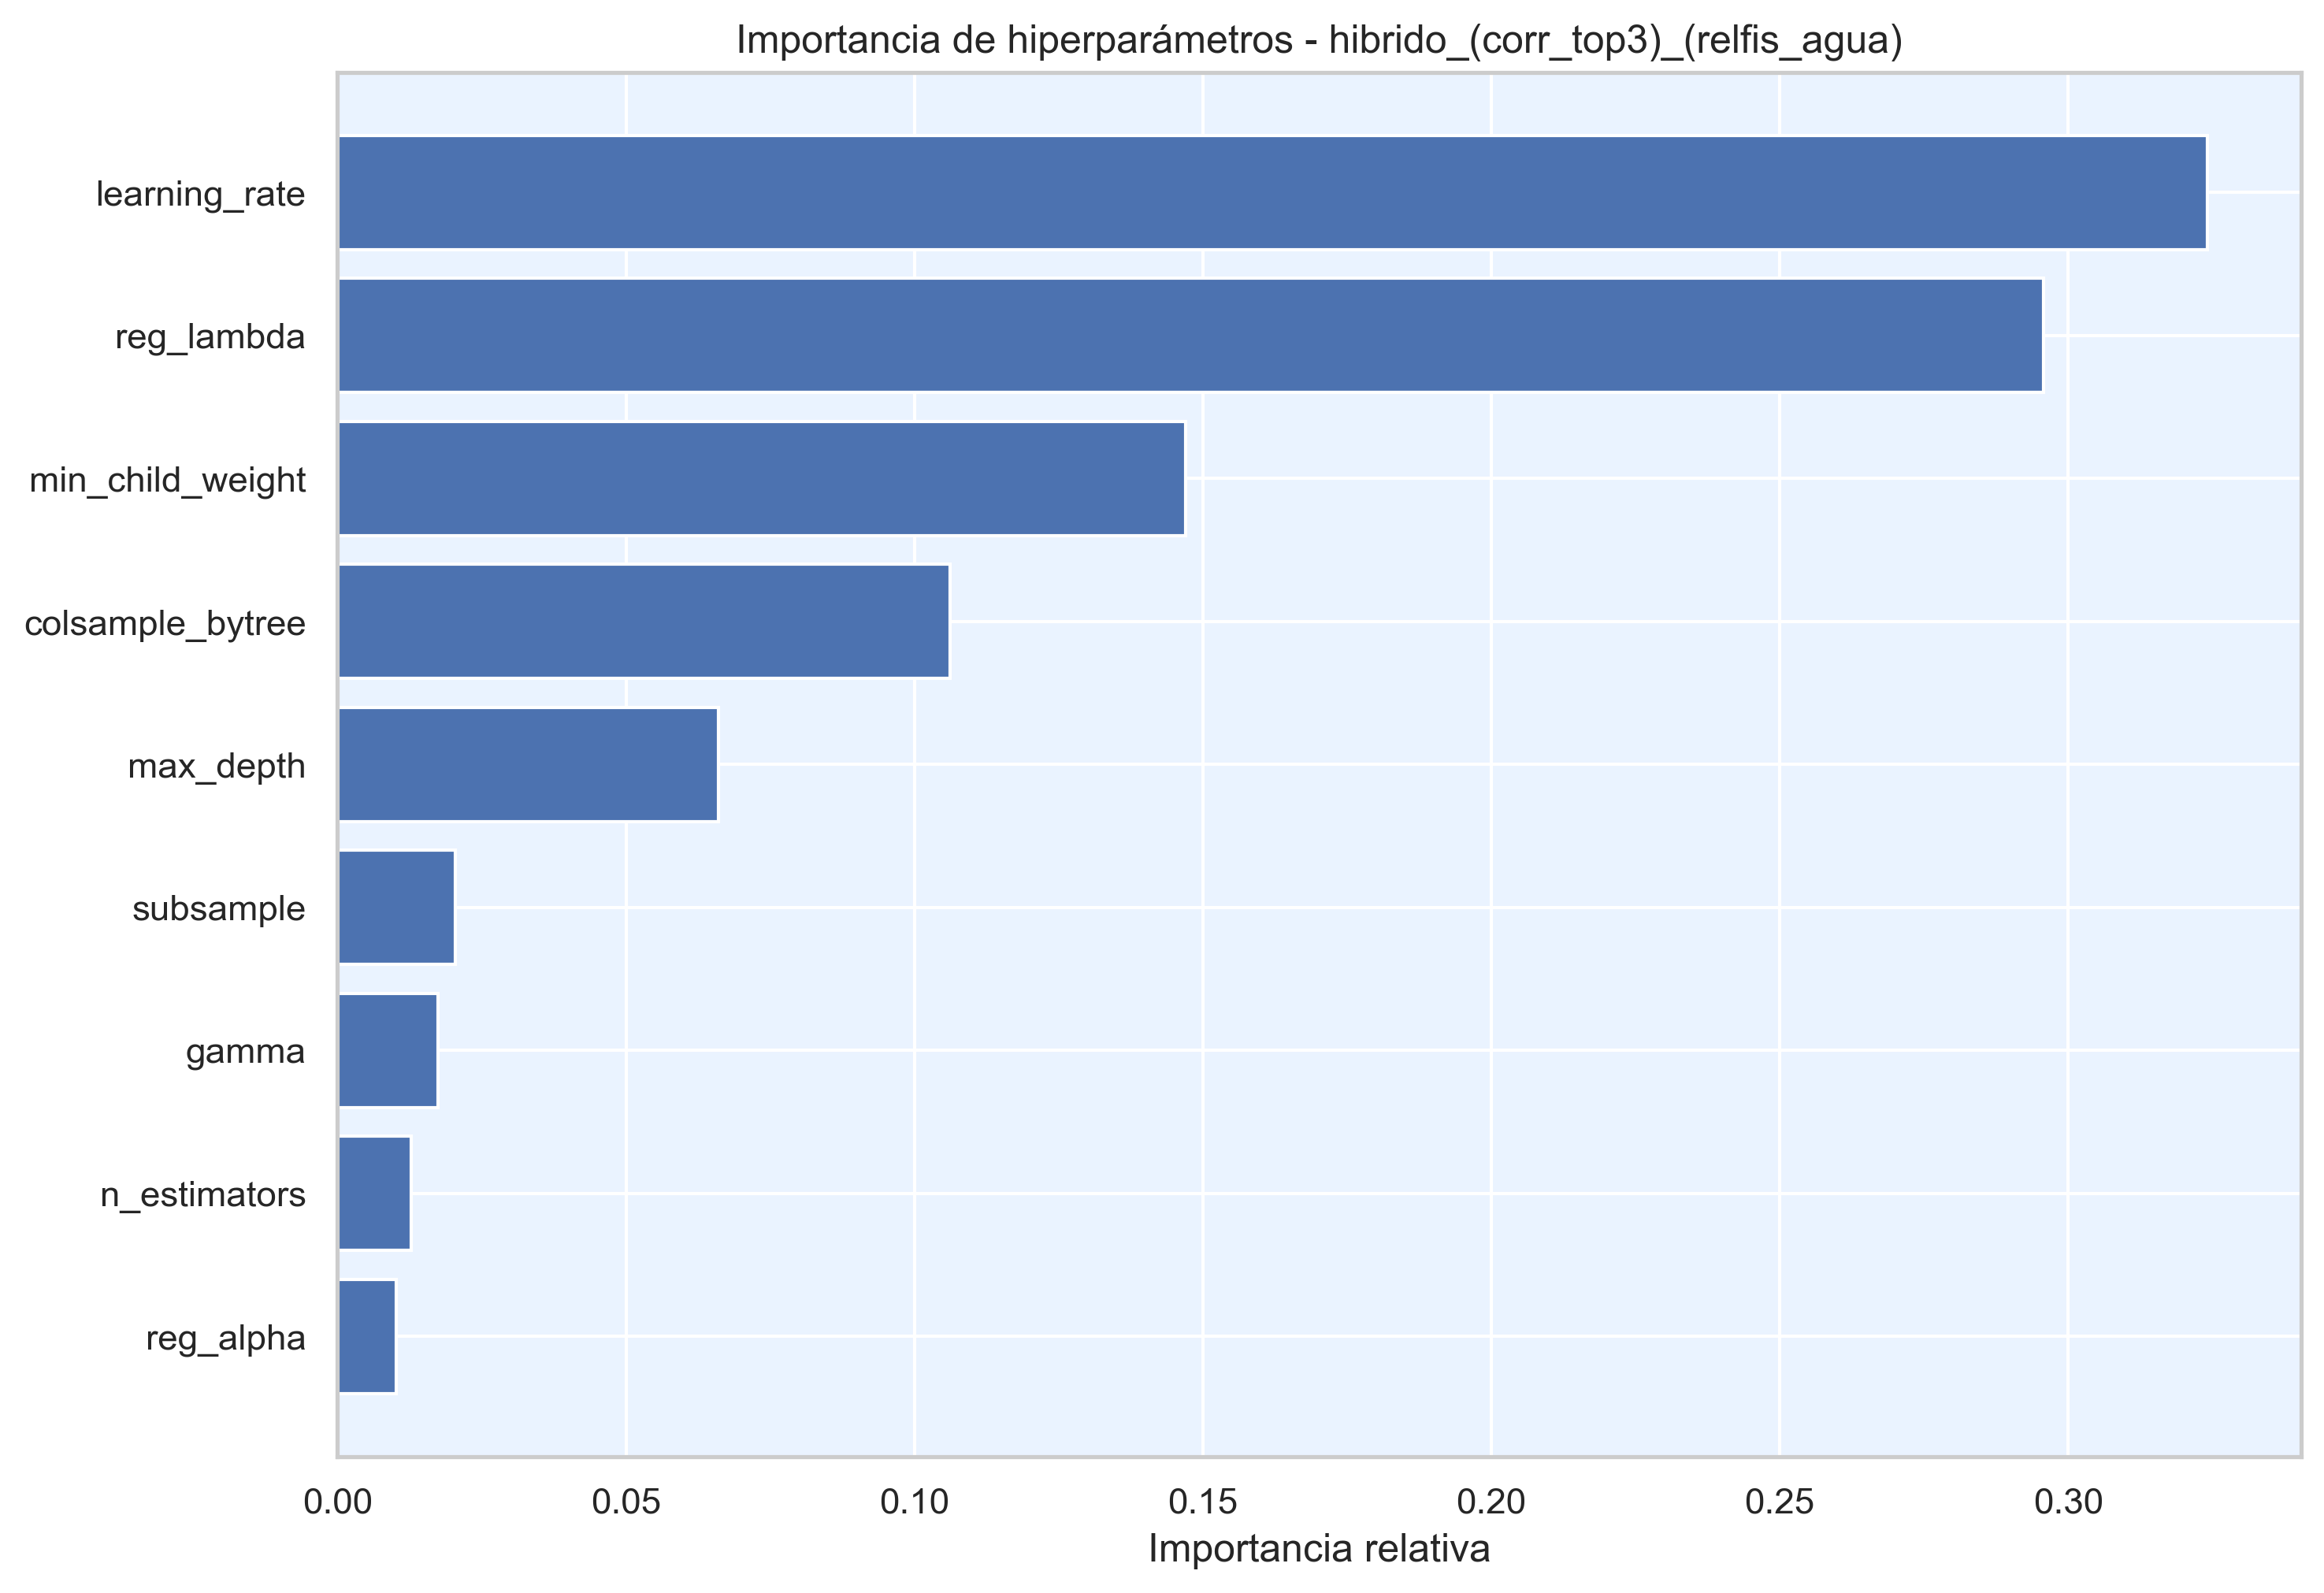

The data file committed next to this chart (first rows):
hiperparametro, importancia
learning_rate, 0.3241
reg_lambda, 0.2957
min_child_weight, 0.1471
colsample_bytree, 0.1062
max_depth, 0.06598
subsample, 0.0205
gamma, 0.01747
n_estimators, 0.01273
reg_alpha, 0.01025
